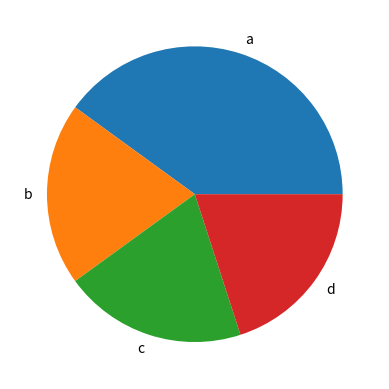

Write Python code to recreate this figure.
import matplotlib.pyplot as plt
slices = [40,20,20,20]
activities = ["a","b","c","d"]
plt.pie(slices,labels=activities)
plt.show()
